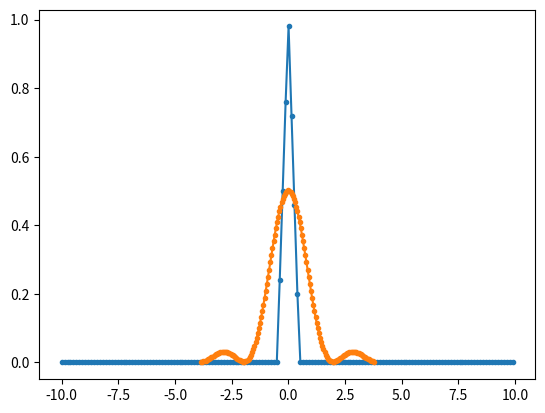

The matplotlib source for this figure:
import numpy as np
import matplotlib.pyplot as plt

# T = 0.15
# we need 0.13 because need an od number of ones in the rectangle
# (odd number of ones after: print(abs(t) < 0.5) )
T = 0.13

t = np.arange(-10, 10, T)
rect = np.zeros(len(t))

rect[abs(t) < 0.5] = 1

# print(abs(t) < 0.5)
#
# print((abs(t) < 0.5).astype(int))

rect1 = (abs(t) < 0.5).astype(int)

# print((rect == rect1).sum())

# plt.plot(t,rect, '.-')
Frect = T * np.fft.fft(rect)

f = np.fft.fftfreq(len(rect), T)

# plt.plot(np.fft.fftshift(f), np.fft.fftshift(np.real(Frect)), '.-')

tri = np.zeros(len(t))
tri[abs(t) <= 0.5] = (1 - abs(t)/0.5)[abs(t) <= 0.5]

plt.plot(t, tri, '.-')

Ftri = T * np.fft.fft(tri)
plt.plot(np.fft.fftshift(f), np.fft.fftshift(abs(Ftri)), '.-')

plt.show()
